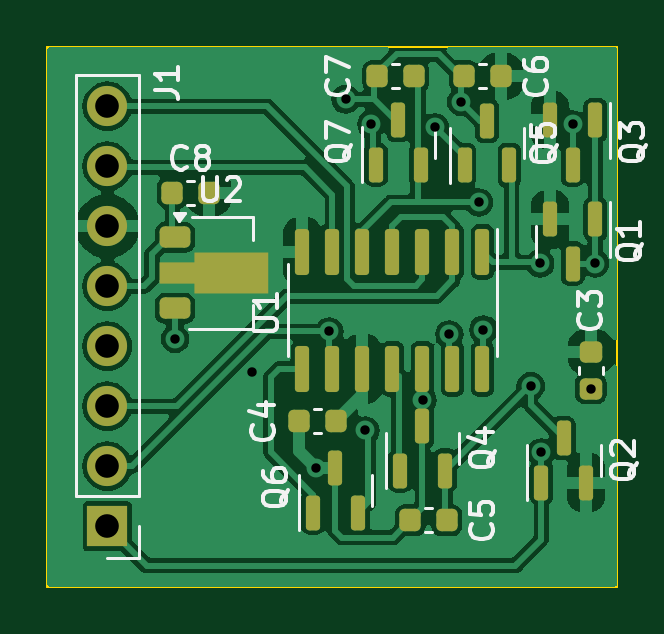
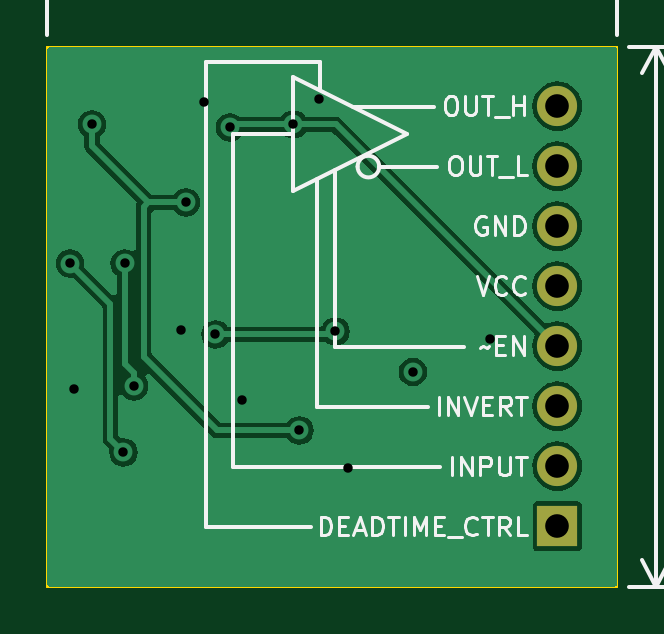
Circuit board: 11 layer files. Board 24.1 x 22.9 mm.
- bottom_copper: Dead-Time-Insertion-PCB-B_Cu.gbr (23805 bytes)
- bottom_mask: Dead-Time-Insertion-PCB-B_Mask.gbr (768 bytes)
- paste: Dead-Time-Insertion-PCB-B_Paste.gbr (480 bytes)
- bottom_silk: Dead-Time-Insertion-PCB-B_Silkscreen.gbr (27383 bytes)
- outline: Dead-Time-Insertion-PCB-Edge_Cuts.gbr (635 bytes)
- top_copper: Dead-Time-Insertion-PCB-F_Cu.gbr (69653 bytes)
- top_mask: Dead-Time-Insertion-PCB-F_Mask.gbr (3748 bytes)
- paste: Dead-Time-Insertion-PCB-F_Paste.gbr (3460 bytes)
- top_silk: Dead-Time-Insertion-PCB-F_Silkscreen.gbr (25326 bytes)
- drill: Dead-Time-Insertion-PCB-NPTH.drl (279 bytes)
- drill: Dead-Time-Insertion-PCB-PTH.drl (810 bytes)

=== bottom_copper: Dead-Time-Insertion-PCB-B_Cu.gbr (23805 bytes, source omitted) ===
=== bottom_mask: Dead-Time-Insertion-PCB-B_Mask.gbr ===
%TF.GenerationSoftware,KiCad,Pcbnew,8.0.6-1.fc41*%
%TF.CreationDate,2024-11-09T22:52:13-05:00*%
%TF.ProjectId,Dead-Time-Insertion-PCB,44656164-2d54-4696-9d65-2d496e736572,rev?*%
%TF.SameCoordinates,Original*%
%TF.FileFunction,Soldermask,Bot*%
%TF.FilePolarity,Negative*%
%FSLAX46Y46*%
G04 Gerber Fmt 4.6, Leading zero omitted, Abs format (unit mm)*
G04 Created by KiCad (PCBNEW 8.0.6-1.fc41) date 2024-11-09 22:52:13*
%MOMM*%
%LPD*%
G01*
G04 APERTURE LIST*
%ADD10R,1.700000X1.700000*%
%ADD11O,1.700000X1.700000*%
G04 APERTURE END LIST*
D10*
%TO.C,J1*%
X114681000Y-86726000D03*
D11*
X114681000Y-84186000D03*
X114681000Y-81646000D03*
X114681000Y-79106000D03*
X114681000Y-76566000D03*
X114681000Y-74026000D03*
X114681000Y-71486000D03*
X114681000Y-68946000D03*
%TD*%
M02*

=== paste: Dead-Time-Insertion-PCB-B_Paste.gbr ===
%TF.GenerationSoftware,KiCad,Pcbnew,8.0.6-1.fc41*%
%TF.CreationDate,2024-11-09T22:52:13-05:00*%
%TF.ProjectId,Dead-Time-Insertion-PCB,44656164-2d54-4696-9d65-2d496e736572,rev?*%
%TF.SameCoordinates,Original*%
%TF.FileFunction,Paste,Bot*%
%TF.FilePolarity,Positive*%
%FSLAX46Y46*%
G04 Gerber Fmt 4.6, Leading zero omitted, Abs format (unit mm)*
G04 Created by KiCad (PCBNEW 8.0.6-1.fc41) date 2024-11-09 22:52:13*
%MOMM*%
%LPD*%
G01*
G04 APERTURE LIST*
G04 APERTURE END LIST*
M02*

=== bottom_silk: Dead-Time-Insertion-PCB-B_Silkscreen.gbr (27383 bytes, source omitted) ===
=== outline: Dead-Time-Insertion-PCB-Edge_Cuts.gbr ===
%TF.GenerationSoftware,KiCad,Pcbnew,8.0.6-1.fc41*%
%TF.CreationDate,2024-11-09T22:52:14-05:00*%
%TF.ProjectId,Dead-Time-Insertion-PCB,44656164-2d54-4696-9d65-2d496e736572,rev?*%
%TF.SameCoordinates,Original*%
%TF.FileFunction,Profile,NP*%
%FSLAX46Y46*%
G04 Gerber Fmt 4.6, Leading zero omitted, Abs format (unit mm)*
G04 Created by KiCad (PCBNEW 8.0.6-1.fc41) date 2024-11-09 22:52:14*
%MOMM*%
%LPD*%
G01*
G04 APERTURE LIST*
%TA.AperFunction,Profile*%
%ADD10C,0.100000*%
%TD*%
G04 APERTURE END LIST*
D10*
X112141000Y-66421000D02*
X136271000Y-66421000D01*
X136271000Y-89281000D01*
X112141000Y-89281000D01*
X112141000Y-66421000D01*
M02*

=== top_copper: Dead-Time-Insertion-PCB-F_Cu.gbr (69653 bytes, source omitted) ===
=== top_mask: Dead-Time-Insertion-PCB-F_Mask.gbr (3748 bytes, source withheld) ===
=== paste: Dead-Time-Insertion-PCB-F_Paste.gbr (3460 bytes, source withheld) ===
=== top_silk: Dead-Time-Insertion-PCB-F_Silkscreen.gbr (25326 bytes, source omitted) ===
=== drill: Dead-Time-Insertion-PCB-NPTH.drl ===
M48
; DRILL file {KiCad 8.0.6-1.fc41} date 2024-11-09T22:52:03-0500
; FORMAT={-:-/ absolute / inch / decimal}
; #@! TF.CreationDate,2024-11-09T22:52:03-05:00
; #@! TF.GenerationSoftware,Kicad,Pcbnew,8.0.6-1.fc41
; #@! TF.FileFunction,NonPlated,1,2,NPTH
FMAT,2
INCH
%
G90
G05
M30

=== drill: Dead-Time-Insertion-PCB-PTH.drl ===
M48
; DRILL file {KiCad 8.0.6-1.fc41} date 2024-11-09T22:52:03-0500
; FORMAT={-:-/ absolute / inch / decimal}
; #@! TF.CreationDate,2024-11-09T22:52:03-05:00
; #@! TF.GenerationSoftware,Kicad,Pcbnew,8.0.6-1.fc41
; #@! TF.FileFunction,Plated,1,2,PTH
FMAT,2
INCH
; #@! TA.AperFunction,Plated,PTH,ViaDrill
T1C0.0157
; #@! TA.AperFunction,Plated,PTH,ComponentDrill
T2C0.0394
%
G90
G05
T1
X4.628Y-3.1024
X4.7559Y-3.1575
X4.8632Y-3.3177
X4.885Y-3.0896
X4.9119Y-2.7027
X4.945Y-3.2546
X4.955Y-2.7446
X5.0402Y-3.2047
X5.0609Y-2.7496
X5.085Y-3.0946
X5.1044Y-2.7072
X5.1339Y-2.8746
X5.1417Y-3.0866
X5.2205Y-3.1811
X5.2362Y-2.9764
X5.2382Y-3.2913
X5.2906Y-2.7446
X5.3206Y-3.1851
X5.3275Y-2.9765
T2
X4.515Y-2.7144
X4.515Y-2.8144
X4.515Y-2.9144
X4.515Y-3.0144
X4.515Y-3.1144
X4.515Y-3.2144
X4.515Y-3.3144
X4.515Y-3.4144
M30
